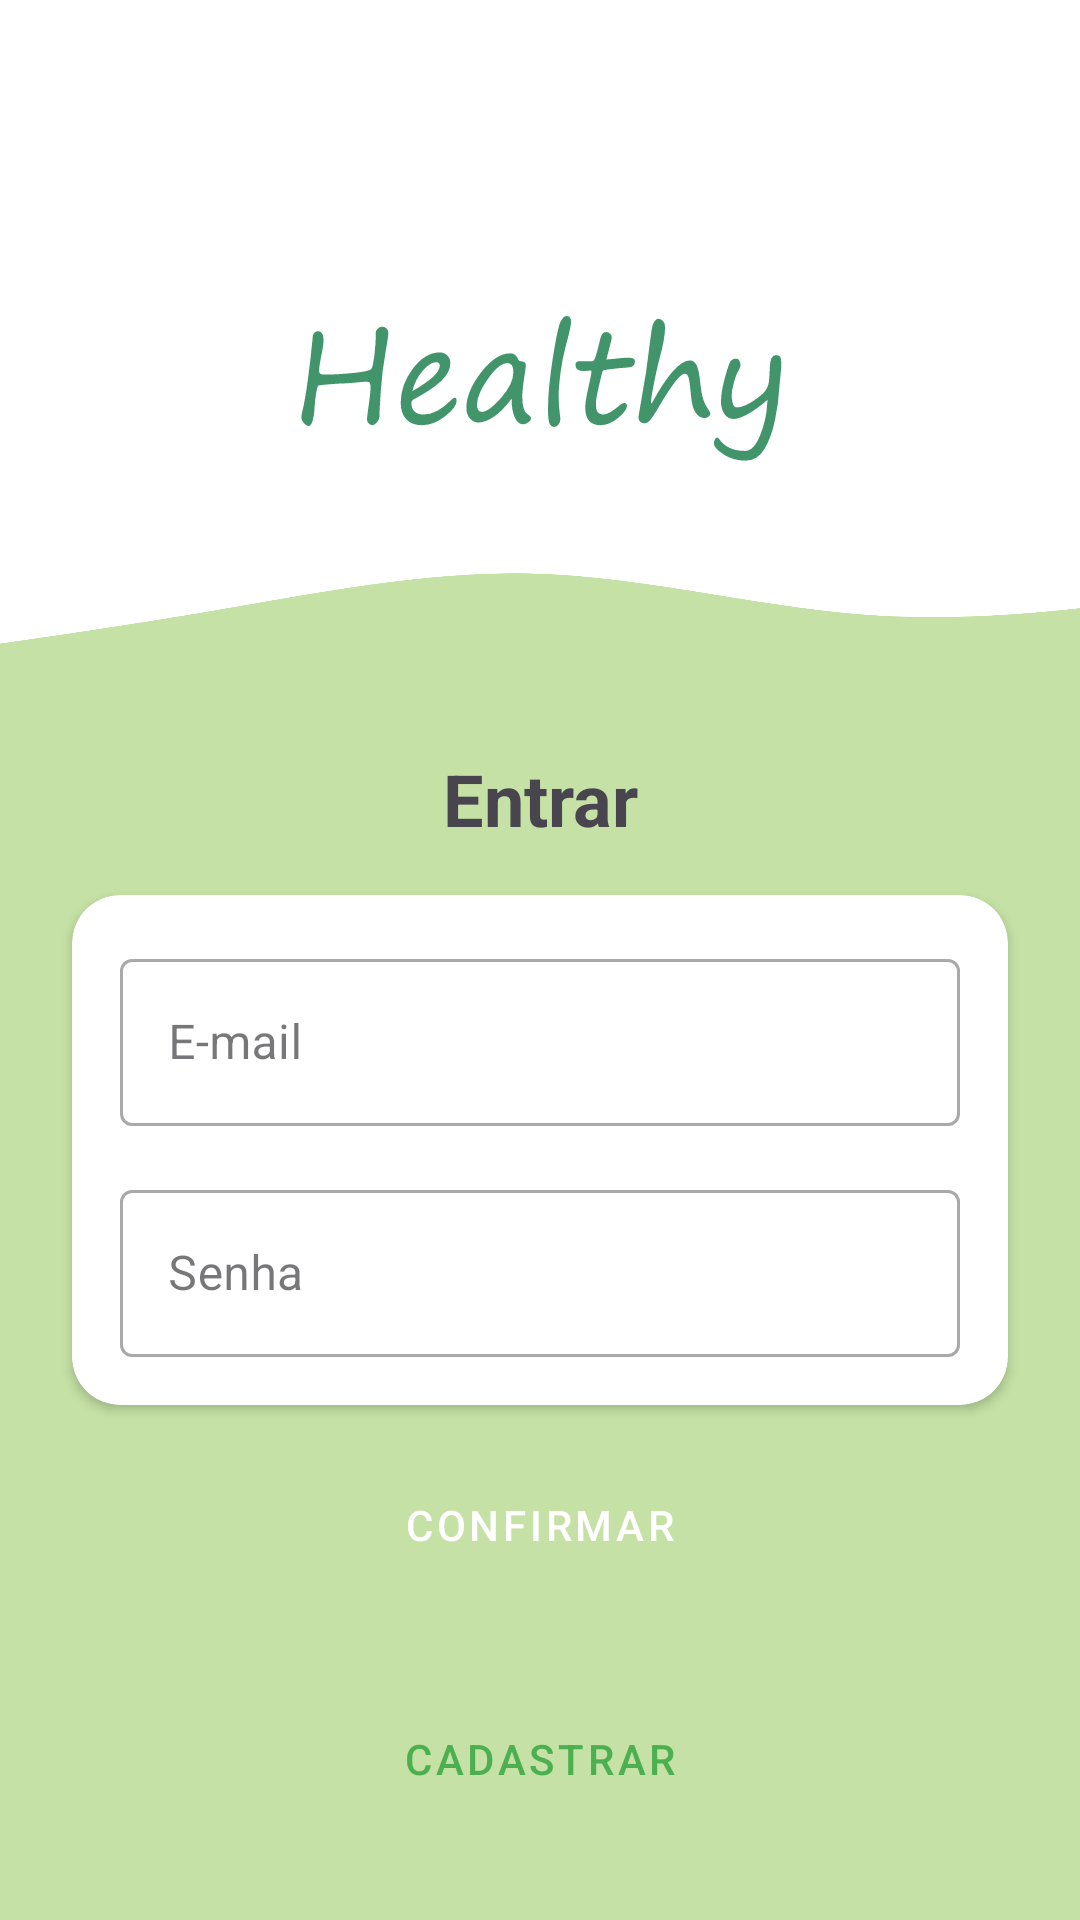

This screen was rendered from an Android layout file. Write that file and the resources it references.
<!-- AndroidManifest.xml: application theme Theme.HealthyFood -->
<!-- res/layout/activity_authentication.xml -->
<?xml version="1.0" encoding="utf-8"?>
<androidx.constraintlayout.widget.ConstraintLayout xmlns:android="http://schemas.android.com/apk/res/android"
    xmlns:app="http://schemas.android.com/apk/res-auto"
    xmlns:tools="http://schemas.android.com/tools"
    android:layout_width="match_parent"
    android:layout_height="match_parent"
    android:background="@color/secondaryColor"
    tools:context=".ui.AuthenticationActivity">

    <TextView
        android:id="@+id/tv_enter"
        android:layout_width="wrap_content"
        android:layout_height="wrap_content"
        android:layout_marginBottom="16dp"
        android:text="Entrar"
        android:textSize="24sp"
        android:textStyle="bold"
        app:layout_constraintBottom_toTopOf="@+id/cardView"
        app:layout_constraintEnd_toEndOf="@+id/cardView"
        app:layout_constraintStart_toStartOf="@+id/cardView" />

    <androidx.cardview.widget.CardView
        android:id="@+id/cardView"
        android:layout_width="match_parent"
        android:layout_height="wrap_content"
        android:layout_margin="24dp"
        app:cardCornerRadius="16dp"
        app:layout_constraintBottom_toBottomOf="parent"
        app:layout_constraintEnd_toEndOf="parent"
        app:layout_constraintStart_toStartOf="parent"
        app:layout_constraintTop_toTopOf="parent"
        app:layout_constraintVertical_bias="0.65">

        <androidx.constraintlayout.widget.ConstraintLayout
            android:layout_width="match_parent"
            android:layout_height="match_parent">

            <com.google.android.material.textfield.TextInputLayout
                android:id="@+id/til_email"
                style="@style/Widget.MaterialComponents.TextInputLayout.OutlinedBox"
                android:layout_width="match_parent"
                android:layout_height="wrap_content"
                android:layout_margin="16dp"
                android:hint="E-mail"
                app:layout_constraintBottom_toTopOf="@+id/till_pass"
                app:layout_constraintEnd_toEndOf="parent"
                app:layout_constraintStart_toStartOf="parent"
                app:layout_constraintTop_toTopOf="parent">

                <com.google.android.material.textfield.TextInputEditText
                    android:layout_width="match_parent"
                    android:layout_height="match_parent"
                    android:inputType="textEmailAddress" />

            </com.google.android.material.textfield.TextInputLayout>

            <com.google.android.material.textfield.TextInputLayout
                android:id="@+id/till_pass"
                style="@style/Widget.MaterialComponents.TextInputLayout.OutlinedBox"
                android:layout_width="match_parent"
                android:layout_height="wrap_content"
                android:layout_margin="16dp"
                android:hint="Senha"
                app:layout_constraintBottom_toBottomOf="parent"
                app:layout_constraintEnd_toEndOf="parent"
                app:layout_constraintStart_toStartOf="parent">

                <com.google.android.material.textfield.TextInputEditText
                    android:layout_width="match_parent"
                    android:layout_height="match_parent"
                    android:inputType="textPassword" />

            </com.google.android.material.textfield.TextInputLayout>
        </androidx.constraintlayout.widget.ConstraintLayout>
    </androidx.cardview.widget.CardView>

    <Button
        android:id="@+id/btn_sign_in"
        style="@style/Widget.MaterialComponents.Button.UnelevatedButton"
        android:layout_width="wrap_content"
        android:layout_height="wrap_content"
        android:layout_marginTop="16dp"
        android:text="Confirmar"
        app:layout_constraintEnd_toEndOf="@+id/cardView"
        app:layout_constraintStart_toStartOf="@+id/cardView"
        app:layout_constraintTop_toBottomOf="@+id/cardView" />

    <Button
        android:id="@+id/btn_register"
        style="@style/Widget.MaterialComponents.Button.TextButton"
        android:layout_width="wrap_content"
        android:layout_height="wrap_content"
        android:text="Cadastrar"
        app:layout_constraintBottom_toBottomOf="parent"
        app:layout_constraintEnd_toEndOf="parent"
        app:layout_constraintStart_toStartOf="parent"
        app:layout_constraintTop_toBottomOf="@+id/btn_sign_in" />

    <ImageView
        android:id="@+id/imageView"
        android:layout_width="match_parent"
        android:layout_height="250dp"
        android:background="@color/primaryTextColor"
        android:scaleType="centerCrop"
        android:src="@drawable/ic_launcher_foreground"
        app:layout_constraintEnd_toEndOf="parent"
        app:layout_constraintHorizontal_bias="0.0"
        app:layout_constraintStart_toStartOf="parent"
        app:layout_constraintTop_toTopOf="parent" />

    <ImageView
        android:id="@+id/imageView2"
        android:layout_width="wrap_content"
        android:layout_height="wrap_content"
        android:scaleType="centerCrop"
        android:src="@drawable/ic_wave"
        app:layout_constraintBottom_toBottomOf="@+id/imageView"
        app:layout_constraintEnd_toEndOf="parent"
        app:layout_constraintStart_toStartOf="parent" />

</androidx.constraintlayout.widget.ConstraintLayout>
<!-- resources referenced by this layout -->
<resources>
  <color name="primaryTextColor">#FFFFFF</color>
  <color name="secondaryColor">#c5e1a5</color>
  <!-- drawable ic_launcher_foreground: vector/xml drawable (drawable, 6879 chars, omitted) -->
  <!-- drawable ic_wave (drawable) -->
  <vector xmlns:android="http://schemas.android.com/apk/res/android"
      android:width="440dp"
      android:height="75dp"
      android:viewportWidth="1440"
      android:viewportHeight="320">
    <path
        android:pathData="M0,192L60,181.3C120,171 240,149 360,122.7C480,96 600,64 720,69.3C840,75 960,117 1080,128C1200,139 1320,117 1380,106.7L1440,96L1440,320L1380,320C1320,320 1200,320 1080,320C960,320 840,320 720,320C600,320 480,320 360,320C240,320 120,320 60,320L0,320Z"
        android:fillColor="@color/secondaryColor"/>
  </vector>
  <style name="Theme.HealthyFood" parent="Theme.Material3.Light.NoActionBar">
          
          <item name="colorPrimary">@color/primaryColor</item>
          <item name="colorPrimaryVariant">@color/primaryLightColor</item>
          <item name="colorOnPrimary">@color/primaryTextColor</item>
          
          <item name="colorSecondary">@color/secondaryColor</item>
          <item name="colorSecondaryVariant">@color/secondaryLightColor</item>
          <item name="colorOnSecondary">@color/secondaryTextColor</item>
          
          <item name="android:statusBarColor">?attr/colorPrimaryVariant</item>
          
      </style>
  <color name="primaryColor">#4caf50</color>
  <color name="primaryLightColor">#80e27e</color>
  <color name="secondaryLightColor">#f8ffd7</color>
  <color name="secondaryTextColor">#000000</color>
</resources>
